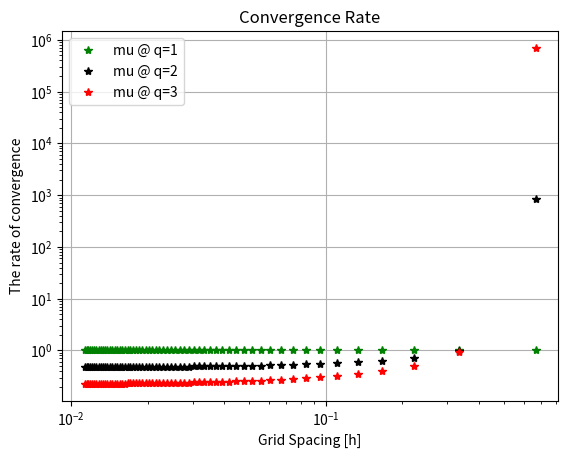

Reproduce this figure in Python.
# -*- coding: utf-8 -*-
"""
Created on Sun Oct 22 14:20:27 2017
[redacted]
"""
import math as m
import numpy as np 
import matplotlib.pyplot as plt
from math import sqrt
#Function
def integ(x):
    return x/m.sqrt((x**2)-1)
#Main Function 
def CompSimp38(f=None,a=None,b=None,n=None):
    integral = 0
    h=(b-a)/n
    for i in range(int(n/3)):
        integral=integral+((3*h)/8)*(f(i+a)+3*f(i+a+h)+3*f(i+a+2*h)+f(i+a+3*h))
        return integral       
#Now let's calculate the rate of convergence:       
#First, set up for CompSimp3/8
N=np.arange(3,180,3) #N divisible by 3!
a=2
b=4
Mesh_Pt=(b-a)/N
C_Simp=np.zeros(len(N)) #initialize before for loop
for i in range(0,len(N)):
    C_Simp[i]=CompSimp38(integ,a,b,N[i])
#Set up for analytical solution
a_val=(sqrt(15)-sqrt(3))*np.ones(len(N))
Numerator=abs(C_Simp-a_val)
Denominator1=abs(C_Simp-a_val)**1 #order of convergence=1
Denominator2=abs(C_Simp-a_val)**2 #order of convergence=2
Denominator3=abs(C_Simp-a_val)**3 #order of convergence=3

mu1=Numerator/Denominator1 #when q=1
mu2=Numerator/Denominator2 #when q=2
mu3=Numerator/Denominator3 #when q=3

print ("The rate of convergence(mu) when the order of convergence(q)=1:",mu1)
print ("The rate of convergence(mu) when the order of convergence(q)=2:",mu2)
print ("The rate of convergence(mu) when the order of convergence(q)=3:",mu3)

#plot mu vs h
#plt.axis(0,100,0,100)
plt.loglog(Mesh_Pt,mu1,'g*',label='mu @ q=1')
plt.loglog(Mesh_Pt,mu2,'k*',label='mu @ q=2')
plt.loglog(Mesh_Pt,mu3,'r*',label='mu @ q=3')
plt.xlabel('Grid Spacing [h]')
plt.ylabel('The rate of convergence')
plt.legend(loc='best')
plt.title("Convergence Rate")
plt.grid()